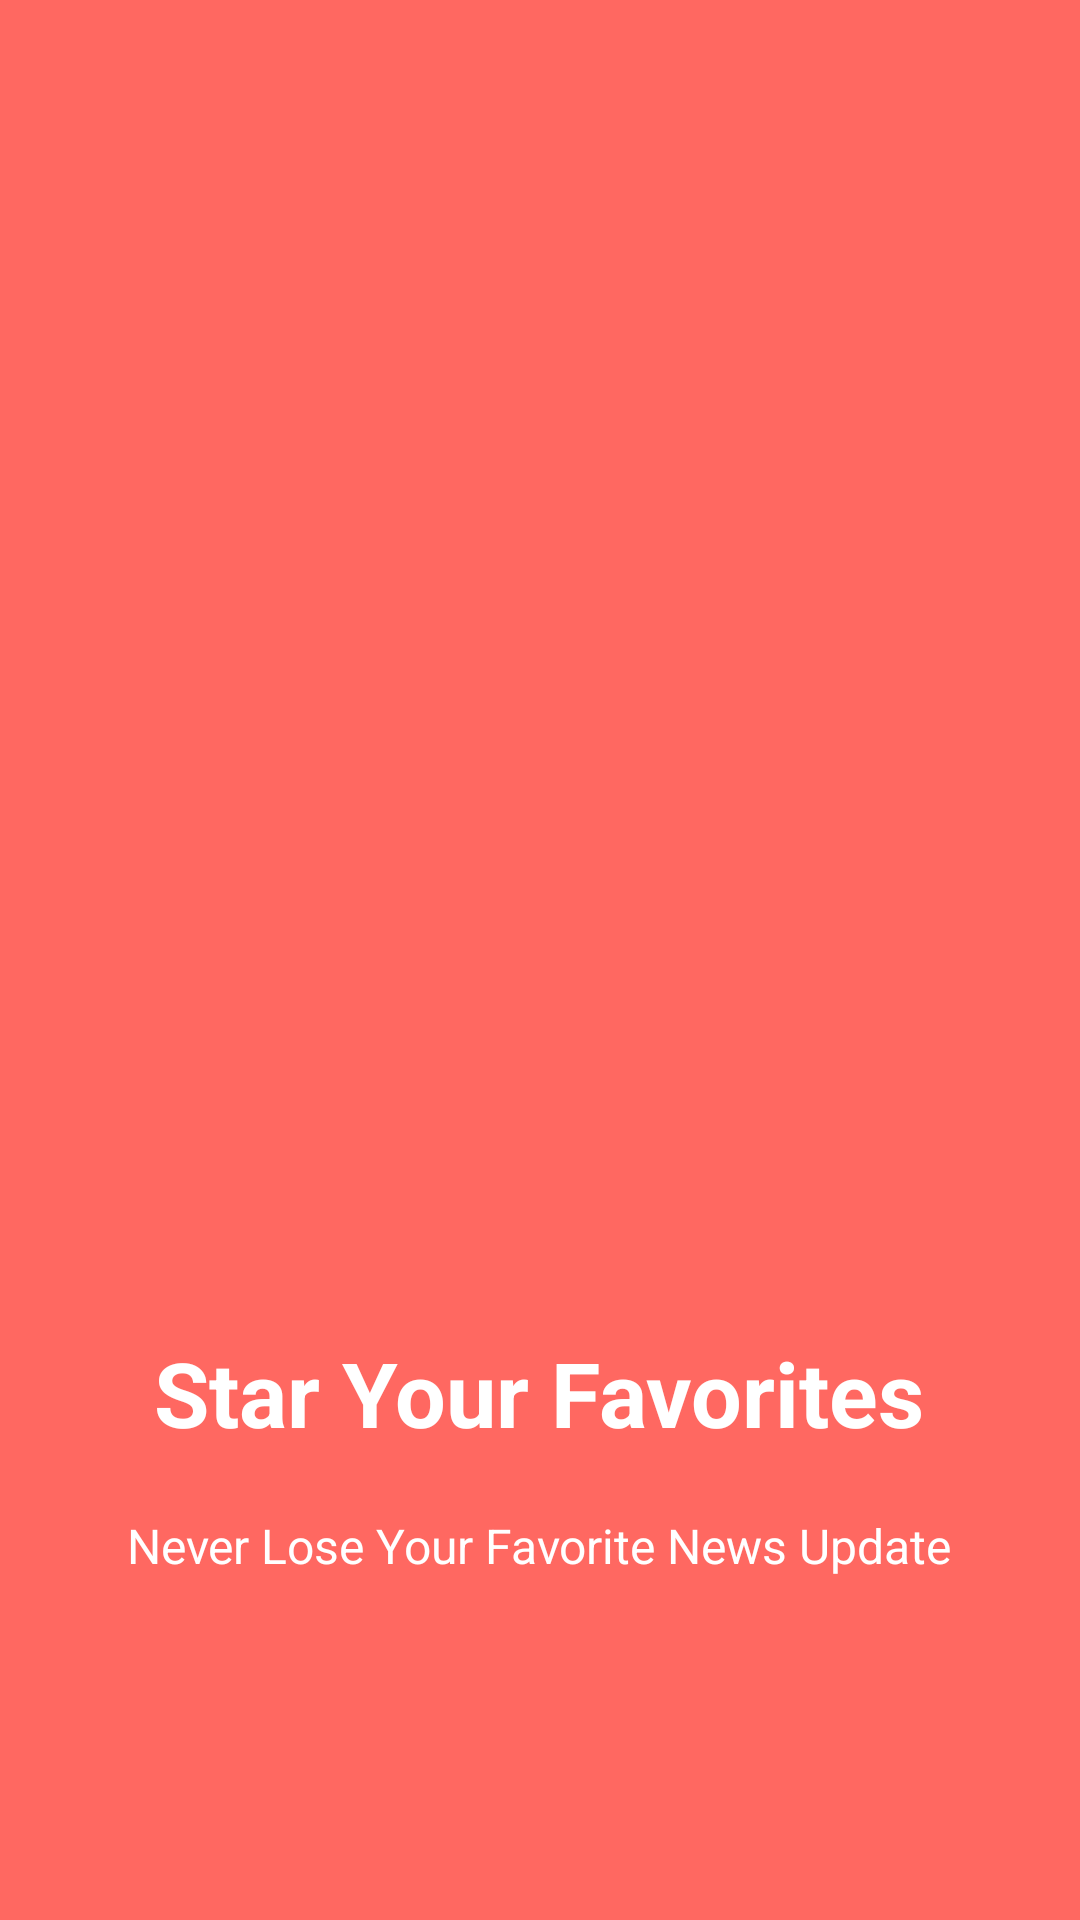

Android layout source for this screen:
<!-- AndroidManifest.xml: application theme AppTheme -->
<!-- res/layout/welcome_slide3.xml -->
<?xml version="1.0" encoding="utf-8"?>
<RelativeLayout xmlns:android="http://schemas.android.com/apk/res/android"
    xmlns:tools="http://schemas.android.com/tools"
    android:layout_width="match_parent"
    android:layout_height="match_parent"
    android:background="@color/btn_logut_bg">

    <LinearLayout
        android:layout_width="wrap_content"
        android:layout_height="wrap_content"
        android:layout_centerInParent="true"
        android:gravity="center_horizontal"
        android:orientation="vertical"
        tools:ignore="UselessParent">

        <ImageView
            android:layout_width="400dp"
            android:layout_height="330dp"
            android:src="@drawable/rating"
            tools:ignore="ContentDescription" />

        <TextView
            android:layout_width="wrap_content"
            android:layout_height="wrap_content"
            android:text="@string/slide_3_title"
            android:textAlignment="center"
            android:textColor="@android:color/white"
            android:textSize="@dimen/slide_title"
            android:textStyle="bold"
            tools:ignore="SpUsage" />

        <TextView
            android:layout_width="wrap_content"
            android:layout_height="wrap_content"
            android:layout_marginTop="20dp"
            android:paddingLeft="@dimen/desc_padding"
            android:paddingRight="@dimen/desc_padding"
            android:text="@string/slide_3_desc"
            android:textAlignment="center"
            android:textColor="@android:color/white"
            android:textSize="@dimen/slide_desc"
            tools:ignore="SpUsage" />

    </LinearLayout>

</RelativeLayout>
<!-- resources referenced by this layout -->
<resources>
  <color name="btn_logut_bg">#ff6861</color>
  <dimen name="desc_padding">40dp</dimen>
  <dimen name="slide_desc">16dp</dimen>
  <dimen name="slide_title">30dp</dimen>
  <string name="slide_3_desc">Never Lose Your Favorite News Update</string>
  <string name="slide_3_title">Star Your Favorites</string>
  <style name="AppTheme" parent="Theme.AppCompat.Light.NoActionBar">
          
          <item name="colorPrimary">@color/colorPrimary</item>
          <item name="colorPrimaryDark">@color/colorPrimaryDark</item>
          <item name="colorAccent">@color/colorAccent</item>
  
          <item name="windowActionBar">false</item>
          <item name="windowNoTitle">true</item>
      </style>
  <color name="colorPrimary">#3f51b5</color>
  <color name="colorPrimaryDark">#303F9F</color>
  <color name="colorAccent">#FF4081</color>
</resources>
